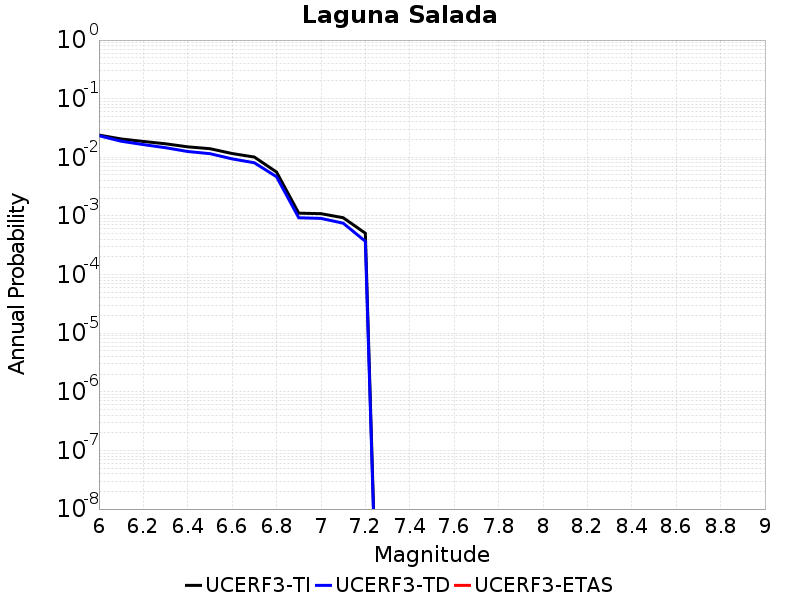

Data behind this chart, as committed beside it:
Magnitude, UCERF3-TI Prob, UCERF3-TD Prob, UCERF3-ETAS Prob
6.0, 0.02395, 0.02337, 0.0
6.1, 0.02057, 0.01881, 0.0
6.2, 0.01864, 0.01647, 0.0
6.3, 0.017, 0.01458, 0.0
6.4, 0.01509, 0.01256, 0.0
6.5, 0.01403, 0.01154, 0.0
6.6, 0.0116, 0.009404, 0.0
6.7, 0.0101, 0.00807, 0.0
6.8, 0.005603, 0.004659, 0.0
6.9, 0.001115, 9.3015854E-4, 0.0
7.0, 0.001093, 9.0827007E-4, 0.0
7.1, 9.329135E-4, 7.525711E-4, 0.0
7.2, 5.072095E-4, 3.6968428E-4, 0.0
